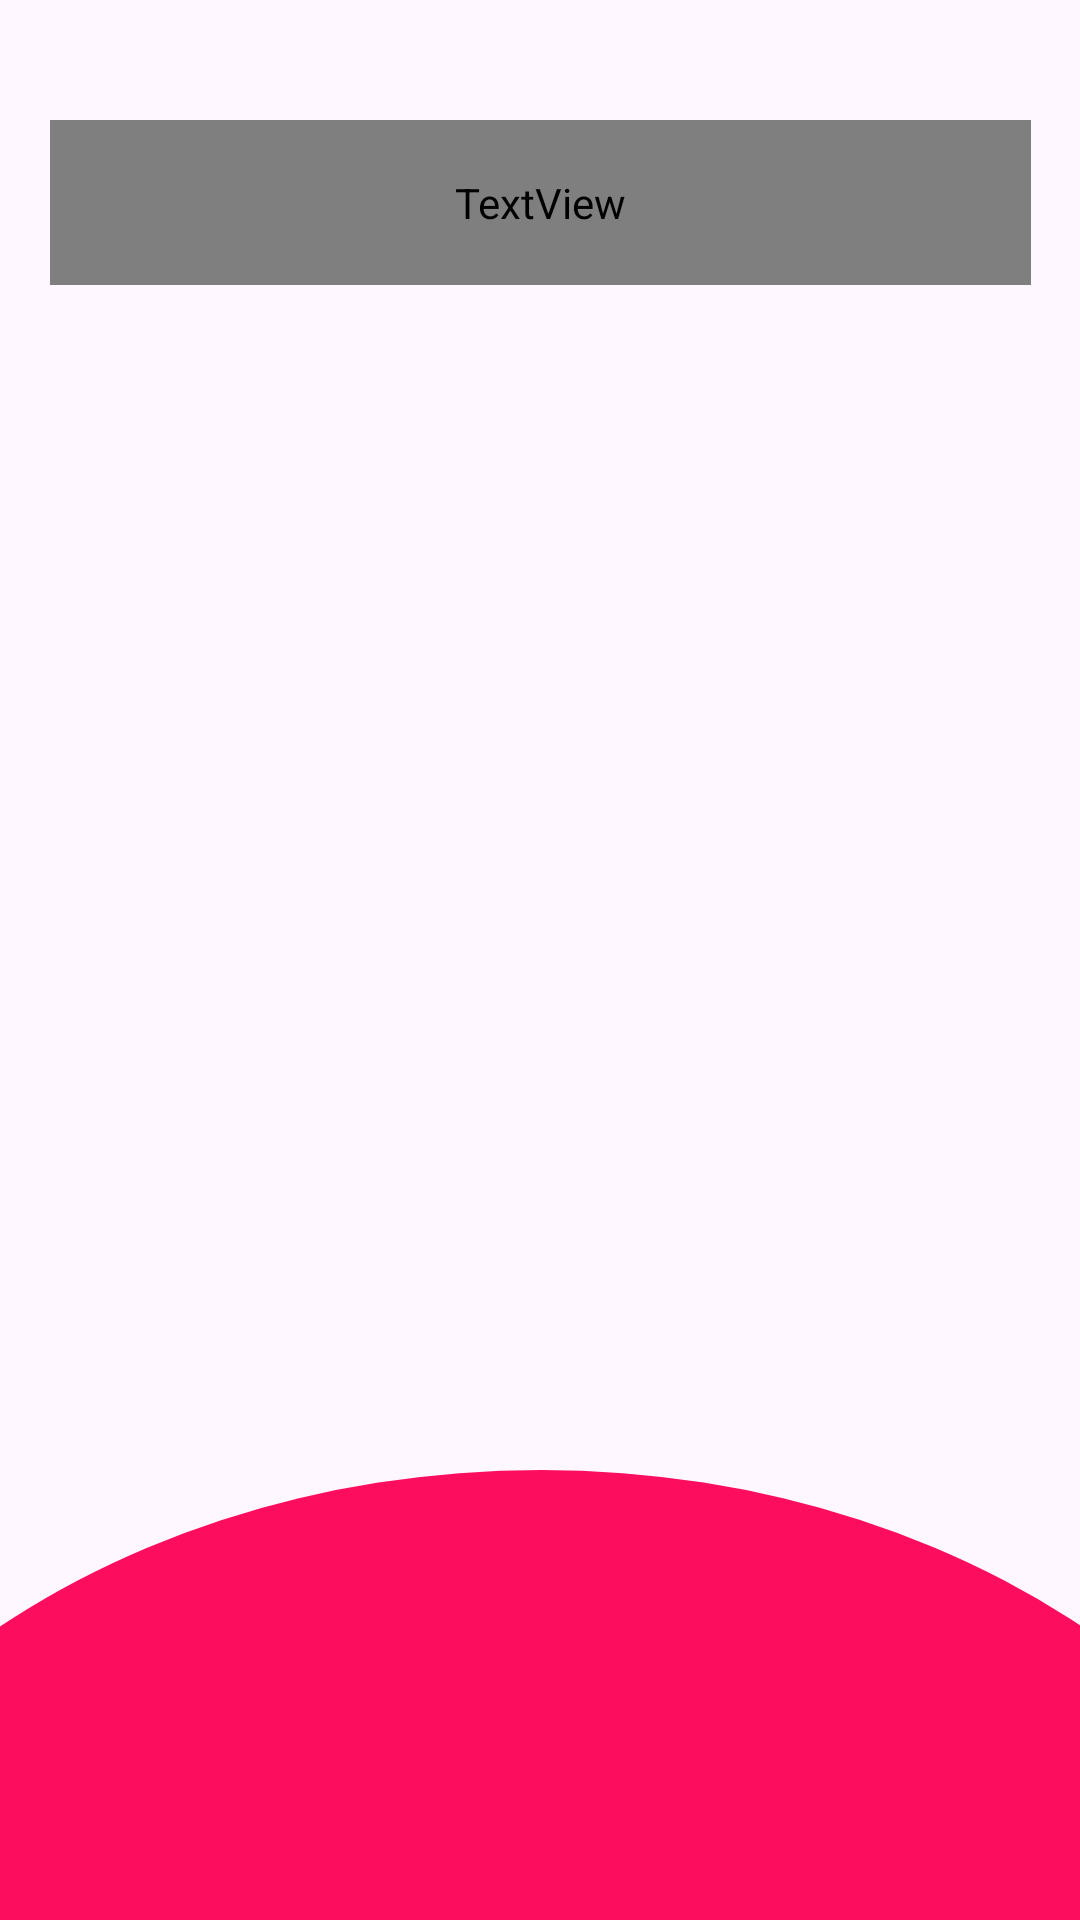

Write the Android layout XML for this screen, with the resource values it uses.
<!-- AndroidManifest.xml: application theme Theme.Portofolio1 -->
<!-- res/layout/activity_skill.xml -->
<?xml version="1.0" encoding="utf-8"?>
<androidx.constraintlayout.widget.ConstraintLayout xmlns:android="http://schemas.android.com/apk/res/android"
    xmlns:app="http://schemas.android.com/apk/res-auto"
    xmlns:tools="http://schemas.android.com/tools"
    android:layout_width="match_parent"
    android:layout_height="match_parent"
    tools:context=".skill">

    <ImageView
        android:id="@+id/imageView"
        android:layout_width="556dp"
        android:layout_height="437dp"
        android:layout_marginBottom="800dp"
        android:scaleType="fitXY"
        app:layout_constraintBottom_toBottomOf="parent"
        app:layout_constraintEnd_toEndOf="parent"
        app:layout_constraintStart_toStartOf="parent"
        app:srcCompat="@drawable/header" />

    <ImageView
        android:id="@+id/imageView2"
        android:layout_width="556dp"
        android:layout_height="437dp"
        android:layout_marginTop="650dp"
        android:scaleType="fitXY"
        app:layout_constraintEnd_toEndOf="parent"
        app:layout_constraintStart_toStartOf="parent"
        app:layout_constraintTop_toBottomOf="@+id/imageView"
        app:srcCompat="@drawable/header" />

    <TextView
        android:id="@+id/textView4"
        android:layout_width="327dp"
        android:layout_height="55dp"
        android:layout_marginTop="40dp"
        android:gravity="center"
        android:text="Skill"
        android:fontFamily="@font/matesc"
        android:textColor="@color/white"
        android:textSize="35dp"
        app:layout_constraintBottom_toTopOf="@+id/rvskill"
        android:textStyle="bold"
        app:layout_constraintEnd_toEndOf="parent"
        app:layout_constraintStart_toStartOf="parent"
        app:layout_constraintTop_toTopOf="parent" />

    <androidx.recyclerview.widget.RecyclerView
        android:id="@+id/rvskill"
        android:layout_width="match_parent"
        android:layout_height="wrap_content"
        android:layout_marginTop="20dp"
        app:layout_constraintTop_toBottomOf="@id/textView4"
        app:layout_constraintStart_toStartOf="parent"/>

</androidx.constraintlayout.widget.ConstraintLayout>
<!-- resources referenced by this layout -->
<resources>
  <!-- drawable header (drawable) -->
  <?xml version="1.0" encoding="utf-8"?>
  <shape xmlns:android="http://schemas.android.com/apk/res/android"
      android:shape="oval">
  
      <solid android:color="#FD0D5E"/>
  
      <size
          android:width="200dp"
          android:height="200dp"/>
  
  </shape>
  <style name="Theme.Portofolio1" parent="Base.Theme.Portofolio1" />
  <style name="Base.Theme.Portofolio1" parent="Theme.Material3.DayNight.NoActionBar">
          
          
      </style>
  <!-- not gathered from this repository: default colours our renderer supplied (Android Studio template values) -->
  <color name="white">#FFFFFFFF</color>
</resources>
